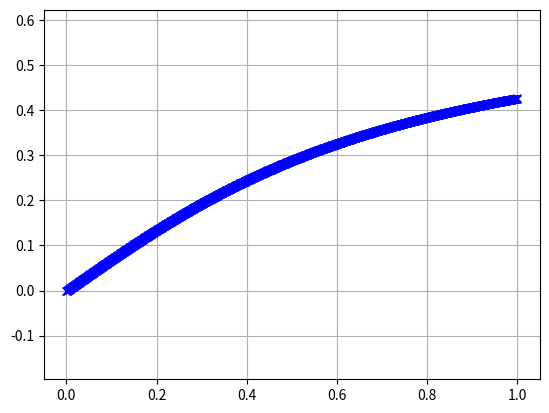

Write the Python code that produced this figure.
import time

import matplotlib.pyplot as plt
import numpy as np


def runge_kutta_method(function, n, h, x, y):
    yn = 0
    for i in range(n):
        k1 = h * (function(x, y))
        k2 = h * (function((x + h / 2), (y + k1 / 2)))
        k3 = h * (function((x + h / 2), (y + k2 / 2)))
        k4 = h * (function((x + h), (y + k3)))
        k = (k1 + 2 * k2 + 2 * k3 + k4) / 6
        yn = y + k
        y = yn
        x = x + h

    return x, yn


def adams_bash(funct, n, t0, tn, y0):
    h = abs(tn - t0) / n
    t = np.linspace(t0, tn, n + 1)
    y = np.zeros(n + 1)
    y[0:3] = runge_kutta_method(funct, 2, t0, t0 + 2 * h, y0)[1]
    K1 = funct(t[1], y[1])
    K2 = funct(t[0], y[0])
    for i in range(2, n):
        K3 = K2
        K2 = K1
        K1 = funct(t[i], y[i])
        y[i + 1] = y[i] + h * (23 * K1 - 16 * K2 + 5 * K3) / 12

    return tn, y


def function(x, y):
    return 0.7 * (1 - y ** 2) / (2 * x ** 2 + y ** 2 + 1)


print("\nМетод Рунге-Кутта:")
t = time.perf_counter()
runge_kutta = runge_kutta_method(function, 1000, 0.001, 0, 0)
t_w = time.perf_counter() - t
print(f"В точке ({round(runge_kutta[0])}) имеет значение: {'%.6f' % runge_kutta[1]}")
print(f"Время выполнения: {'%.6f' % t_w}")

print("\nМетод Адамса:")
t = time.perf_counter()
adams_bash = adams_bash(function, 1000, 0, 1, 0)
t_w = time.perf_counter() - t
print(f"В точке ({adams_bash[0]}) имеет значение:\n {adams_bash[1]}")
print(f"Время выполнения: {'%.6f' % t_w}")

x_str = [0]
for i in range(1000, 0, -1):
    x_str.append(x_str[1000 - i] + 1 / 1000)
plt.plot(x_str, adams_bash[1], "xb")
plt.grid(True)
plt.axis("equal")
plt.show()
